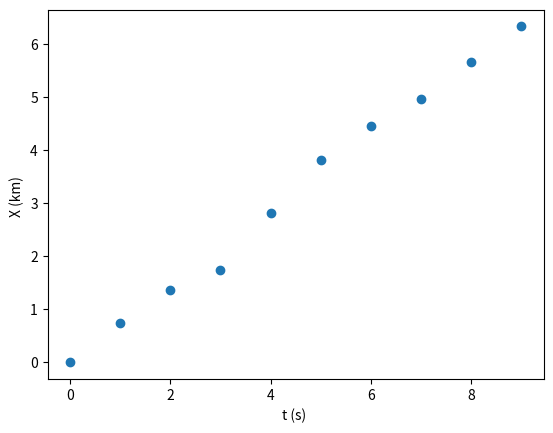

This chart was generated by the following Python code:
# -*- coding: utf-8 -*-

# Regressão linear
# Equações do formulário

import numpy as np
import matplotlib.pyplot as plt

X=np.array([0.00, 0.735, 1.363, 1.739, 2.805, 3.814, 4.458, 4.955 ,5.666, 6.329])
n_Pontos = len(X)


t = np.arange(0,n_Pontos,1)

plt.scatter(t,X)
plt.xlabel("t (s) ")
plt.ylabel("X (km) ")
#Truque para não ter de alterar o código abaixo: identificar x e y corretamente
x=t
y=X
def regressao_linear(x,y):
    npontos=x.size

    xy=x*y# element by element product
    x2=x*x
    y2=y*y

    sx=x.sum()
    sy=y.sum()
    sxy=xy.sum()
    sxx=x2.sum()
    syy=y2.sum()

    #print("sx,sy,sxy,sxx,syy")
    #print(sx,sy,sxy,sxx,syy)
    n=npontos
    rn=n*sxy-sx*sy
    rd=(n*sxx-sx**2)*(n*syy-sy**2)
    r2=rn**2/rd
    r=np.sqrt(r2)
    m=(n*sxy-sx*sy)/(n*sxx-sx**2)
    dm=abs(m)*np.sqrt((1/r**2-1)/(n-2))
    bn=sxx*sy-sx*sxy  
    bd=n*sxx-sx**2
    b=bn/bd
    db=dm*np.sqrt(sxx/n)
    print('m +/-dm= ',m ,"+/-", dm)
    print('b +/-db= ',b ,"+/-",db)
    print('r2= ',r2)
    return m,b

result = regressao_linear (t,X)
#1.6.b
print("A resposta do ciclista manter a mesma velocidade no percurso depende do gráfico, se estamos a considerar os pontos ou a reta de ajuste")
# Se fosse a reta, a velocidade é uniforme
#Caso contrário, varia

#1.6.c
print("A velocidade média é ",result[0])